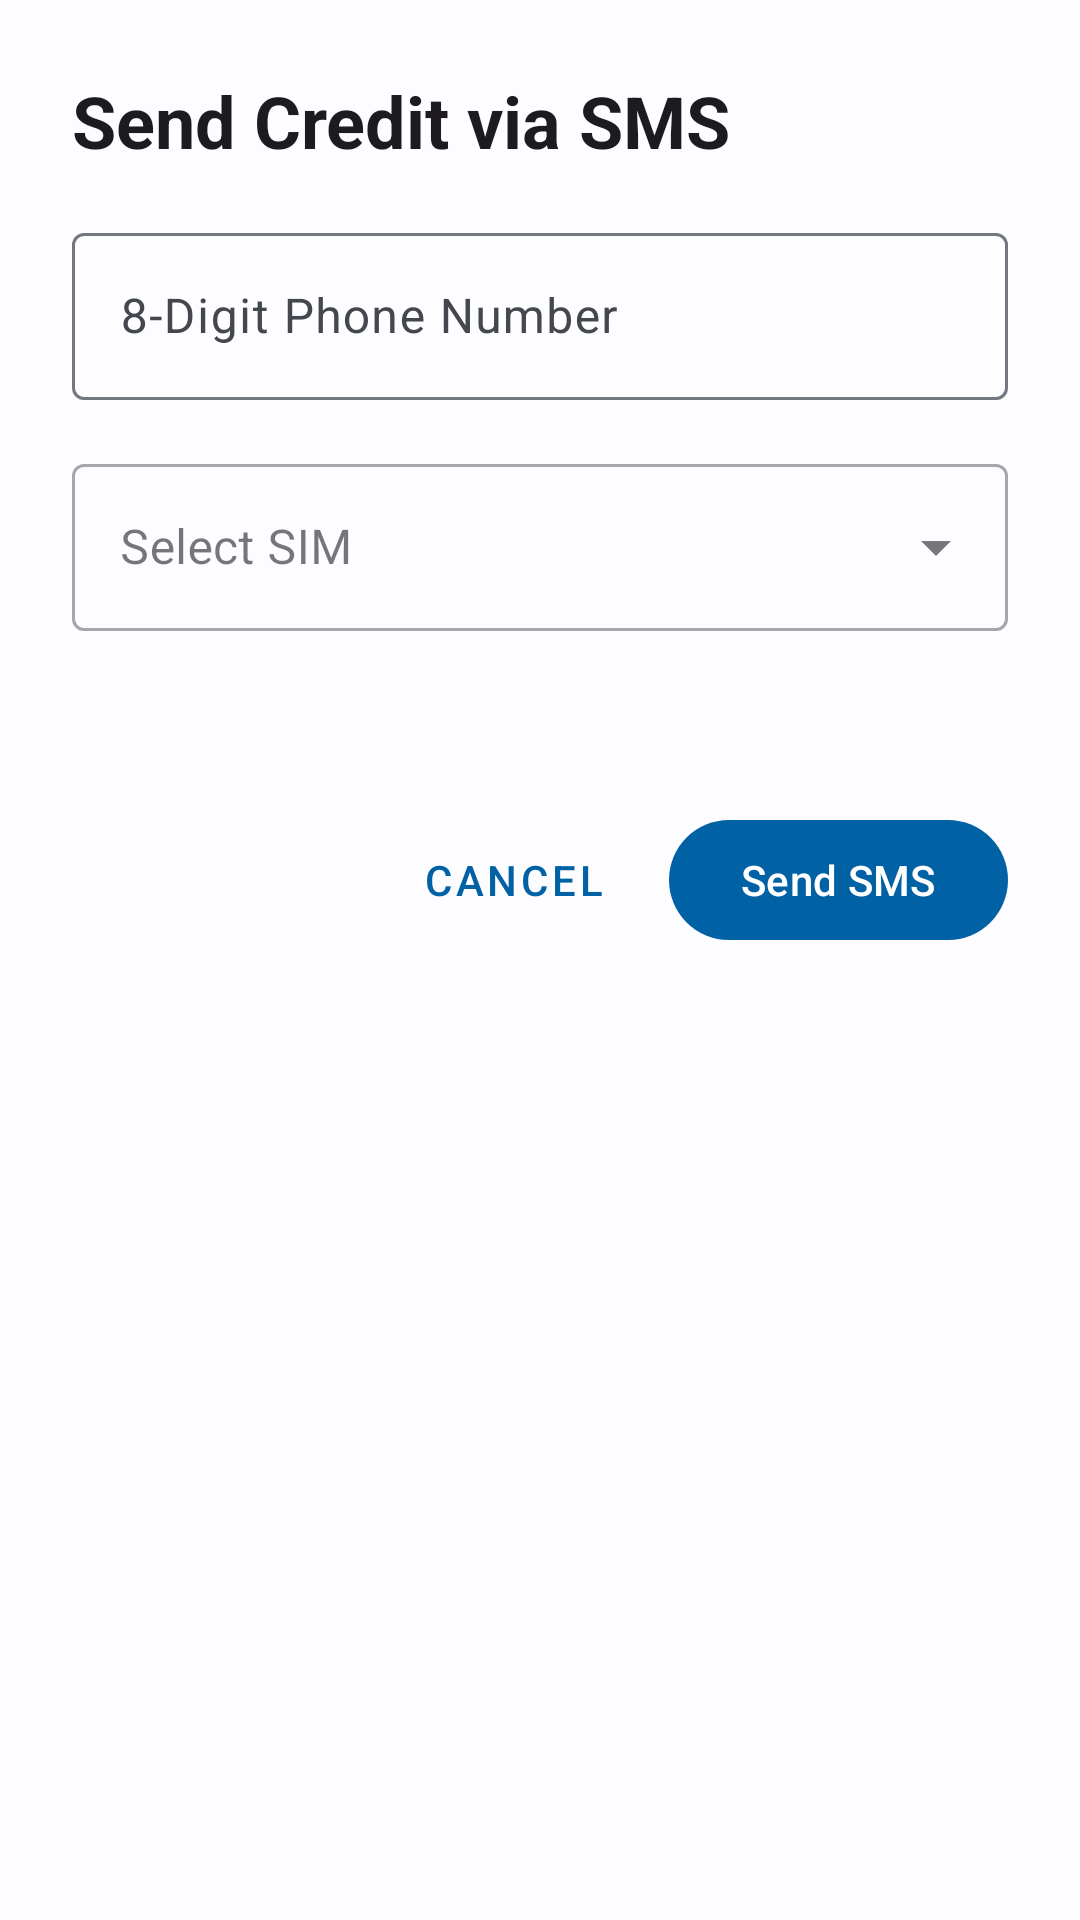

Write the Android layout XML for this screen, with the resource values it uses.
<!-- AndroidManifest.xml: application theme Base.Theme.DBST -->
<!-- res/layout/dialog_send_sms.xml -->
<?xml version="1.0" encoding="utf-8"?>
<androidx.constraintlayout.widget.ConstraintLayout xmlns:android="http://schemas.android.com/apk/res/android"
    xmlns:app="http://schemas.android.com/apk/res-auto"
    android:layout_width="match_parent"
    android:layout_height="wrap_content"
    android:padding="24dp">

    <TextView
        android:id="@+id/dialog_title"
        android:layout_width="match_parent"
        android:layout_height="wrap_content"
        android:text="Send Credit via SMS"
        android:textAppearance="?attr/textAppearanceHeadlineSmall"
        android:textStyle="bold"
        app:layout_constraintTop_toTopOf="parent"
        app:layout_constraintStart_toStartOf="parent"
        app:layout_constraintEnd_toEndOf="parent" />

    
    <com.google.android.material.textfield.TextInputLayout
        android:id="@+id/phone_number_layout"
        android:layout_width="match_parent"
        android:layout_height="wrap_content"
        android:hint="8-Digit Phone Number"
        android:layout_marginTop="16dp"
        app:layout_constraintTop_toBottomOf="@id/dialog_title"
        app:layout_constraintStart_toStartOf="parent"
        app:layout_constraintEnd_toEndOf="parent">
        <com.google.android.material.textfield.TextInputEditText
            android:id="@+id/phone_number_input"
            android:layout_width="match_parent"
            android:layout_height="wrap_content"
            android:inputType="phone"
            android:maxLength="8"/>
    </com.google.android.material.textfield.TextInputLayout>

    
    <com.google.android.material.textfield.TextInputLayout
        android:id="@+id/sim_layout"
        android:layout_width="match_parent"
        android:layout_height="wrap_content"
        android:hint="Select SIM"
        android:layout_marginTop="16dp"
        style="@style/Widget.MaterialComponents.TextInputLayout.OutlinedBox.ExposedDropdownMenu"
        app:layout_constraintTop_toBottomOf="@id/phone_number_layout"
        app:layout_constraintStart_toStartOf="parent"
        app:layout_constraintEnd_toEndOf="parent">
        <com.google.android.material.textfield.MaterialAutoCompleteTextView
            android:id="@+id/sim_dropdown"
            android:layout_width="match_parent"
            android:layout_height="wrap_content"
            android:contentDescription="@null"
            android:importantForAccessibility="no"
            android:inputType="none"/>
    </com.google.android.material.textfield.TextInputLayout>

    
    <TextView
        android:id="@+id/sms_summary"
        android:layout_width="match_parent"
        android:layout_height="wrap_content"
        android:layout_marginTop="16dp"
        android:textAppearance="?attr/textAppearanceBodyMedium"
        app:layout_constraintTop_toBottomOf="@id/sim_layout"
        app:layout_constraintStart_toStartOf="parent"
        app:layout_constraintEnd_toEndOf="parent" />

    
    <LinearLayout
        android:layout_width="match_parent"
        android:layout_height="wrap_content"
        android:orientation="horizontal"
        android:gravity="end"
        android:layout_marginTop="24dp"
        app:layout_constraintTop_toBottomOf="@id/sms_summary"
        app:layout_constraintStart_toStartOf="parent"
        app:layout_constraintEnd_toEndOf="parent">

        <com.google.android.material.button.MaterialButton
            android:id="@+id/btn_cancel"
            style="@style/Widget.MaterialComponents.Button.TextButton"
            android:layout_width="wrap_content"
            android:layout_height="wrap_content"
            android:text="Cancel"
            android:layout_marginEnd="8dp" />

        <com.google.android.material.button.MaterialButton
            android:id="@+id/btn_send"
            android:layout_width="wrap_content"
            android:layout_height="wrap_content"
            android:text="Send SMS" />
    </LinearLayout>
</androidx.constraintlayout.widget.ConstraintLayout>
<!-- resources referenced by this layout -->
<resources>
  <color name="md_theme_light_primary">#0061A4</color>
  <color name="md_theme_light_onPrimary">#FFFFFF</color>
  <color name="md_theme_light_primaryContainer">#D1E4FF</color>
  <color name="md_theme_light_onPrimaryContainer">#001D36</color>
  <color name="md_theme_light_secondary">#535F70</color>
  <color name="md_theme_light_onSecondary">#FFFFFF</color>
  <color name="md_theme_light_secondaryContainer">#D7E3F7</color>
  <color name="md_theme_light_onSecondaryContainer">#101C2B</color>
  <color name="md_theme_light_tertiary">#6B5778</color>
  <color name="md_theme_light_onTertiary">#FFFFFF</color>
  <color name="md_theme_light_tertiaryContainer">#F2DAFF</color>
  <color name="md_theme_light_onTertiaryContainer">#251431</color>
  <color name="md_theme_light_error">#BA1A1A</color>
  <color name="md_theme_light_errorContainer">#FFDAD6</color>
  <color name="md_theme_light_onError">#FFFFFF</color>
  <color name="md_theme_light_onErrorContainer">#410002</color>
  <color name="md_theme_light_background">#FDFCFF</color>
  <color name="md_theme_light_onBackground">#1A1C1E</color>
  <color name="md_theme_light_surface">#FDFCFF</color>
  <color name="md_theme_light_onSurface">#1A1C1E</color>
  <color name="md_theme_light_surfaceVariant">#DFE2EB</color>
  <color name="md_theme_light_onSurfaceVariant">#43474E</color>
  <color name="md_theme_light_outline">#73777F</color>
  <color name="md_theme_light_inverseOnSurface">#F1F0F4</color>
  <color name="md_theme_light_inverseSurface">#2F3033</color>
  <color name="md_theme_light_inversePrimary">#9ECAFF</color>
</resources>
